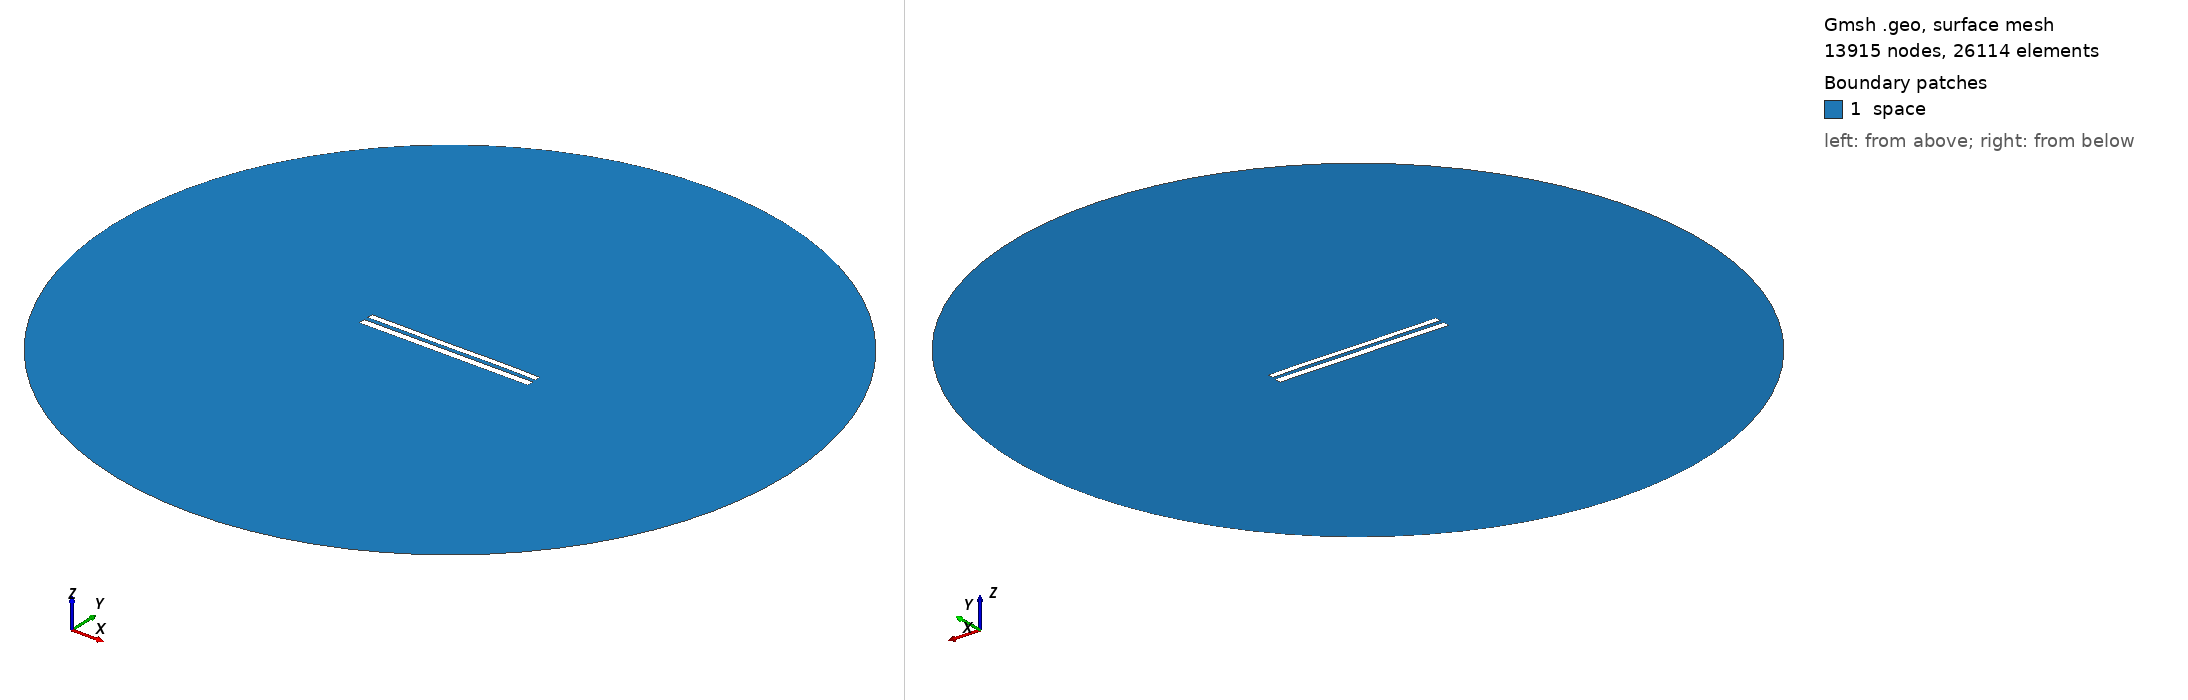

Gmsh geometry script, surface-meshed: 13915 nodes, 26114 surface elements. Boundary patches (legend numbers): 1 space. Left view from above one corner, right view from below the opposite corner. Legend entries are the model's physical surfaces. The drawing asked Gmsh for element sizes between 1% and 20% of the model's largest extent; the script's own settings can give other sizes.

=== 8934.geo (drawn) ===
//---------------------------------------
// Geometry kernel
//---------------------------------------

SetFactory("OpenCASCADE");



//---------------------------------------
// Parameters of the geometry
//---------------------------------------

// Overetch of the upper plate
overetch = 0.25;

// Distance between the plates
distance = 2.5;

// Discretization over the x axis (for the deformation)
nx = 50; 

// Length of the plate
L = 100 - overetch; 

// Number of modes
n = 4; 

// 1st mode coefficient
coeff(1) = -0.075;
beta(1) = 0.596864 * 3.1415926535 / L;

// 2nd mode coefficient
coeff(2) = 0.0;
beta(2) = 1.49418 * 3.1415926535 / L;

// 3rd mode coefficient
coeff(3) = -0.075;
beta(3) = 2.50025 * 3.1415926535 / L;

// 4th mode coefficient
coeff(4) = 0.07499999999999998;
beta(4) = 3.49999 * 3.1415926535 / L;



//---------------------------------------
// Upper plate (deformed rectangle)
//---------------------------------------

// Coordiantes of the upper plate
xmin = -50;
xmax = 50 - overetch;

// Height of the upper plate
yheight = 4 - 2 * overetch;

// Indexes of the points
UpperID[] = {};
LowerID[] = {};
LeftID[] = {};
RightID[] = {};

// Point index
p = 1;

// Horizontal edges
For i In {1:nx}
    x = xmin + (i-1)*(xmax - xmin)/(nx-1);

    y_bottom = distance / 2 + overetch;
    For j In {1:n}
        C = (Cosh(beta(j)*L) + Cos(beta(j)*L)) / (Sinh(beta(j)*L) + Sin(beta(j)*L));
        y_bottom  = y_bottom + coeff(j) * (Cosh(beta(j)*(x+50)) - Cos(beta(j)*(x+50)) - C * (Sinh(beta(j)*(x+50)) - Sin(beta(j)*(x+50))));
    EndFor

    y_top = y_bottom + yheight;

    Point(p) = {x, y_top, 0, 1.0};
    UpperID[i] = p;
    p = p + 1;

    Point(p) = {x, y_bottom, 0, 1.0};
    LowerID[i] = p;
    p = p + 1;
EndFor

// Create point lists
UpperPts[] = {}; LowerPts[] = {};
For i In {1:nx}
  UpperPts[] += {UpperID[i]};
  LowerPts[] += {LowerID[i]};
EndFor

// Build splines
Spline(1) = {UpperPts[]};
Spline(2) = {LowerPts[]};
Line(3) = {LowerPts[nx-1], UpperPts[nx-1]};
Line(4) = {LowerPts[0], UpperPts[0]};

// Build the plane surface
Curve Loop(1) = {2, 3, -1, -4};
Plane Surface(1) = {1};



//---------------------------------------
// Lower plate (rectangle)
//---------------------------------------

// Vertices
Point(1001) = {-50, -1, 0, 1.0};
Point(1002) = { 50, -1, 0, 1.0};
Point(1003) = { 50,  -5, 0, 1.0};
Point(1004) = {-50,  -5, 0, 1.0};

// Edges
Line(5) = {1001, 1002};
Line(6) = {1002, 1003};
Line(7) = {1003, 1004};
Line(8) = {1004, 1001};

// Plane surface
Line Loop(2) = {5, 6, 7, 8};
Plane Surface(2) = {2}; 



//---------------------------------------
// Outer (fictious) boundary
//---------------------------------------

// Points
Point(1005) = {0, 0, 0};       // Center
Point(1006) = {200, 0, 0};     // Start point
Point(1007) = {0, 200, 0};     // 90 degrees
Point(1008) = {-200, 0, 0};    // 180 degrees
Point(1009) = {0, -200, 0};    // 270 degrees

// Circle arcs (each needs start, center, end)
Circle(9) = {1006, 1005, 1007};
Circle(10) = {1007, 1005, 1008};
Circle(11) = {1008, 1005, 1009};
Circle(12) = {1009, 1005, 1006};

// Plane surface for the entire domain
Curve Loop(3) = {9, 10, 11, 12};
Surface(3) = {3};

// Subtract the plates from the whole domain to obtain the actual domain where we want to solve the equations
BooleanDifference{ Surface{3}; Delete; }{ Surface{1}; Surface{2}; Delete; }




//---------------------------------------
// Transfinite Lines/Curves
//---------------------------------------

// Set the number of points on the boundaries
r = 7;

// Plates
Transfinite Curve {1, 2} = 50*r Using Progression 1;
Transfinite Curve {3, 4} = 2*r Using Progression 1;
Transfinite Line {5, 7} = 50*r Using Progression 1;
Transfinite Line {6, 8} = 2*r Using Progression 1;

// Outer boundary
Transfinite Line {9, 10, 11, 12} = 20 Using Progression 1;



//---------------------------------------
// Physical groups
//---------------------------------------                

// Physical curves (boundaries)
Physical Line("force_segment", 10) = {2};
Physical Line("upper_plate", 11) = {1, 3, 4};
Physical Line("lower_plate", 12) = {5, 6, 7, 8};
Physical Line("boundary", 20) = {9, 10, 11, 12};

// Physical Surfaces
Physical Surface("space", 30) = {3};



//---------------------------------------
// 6. Generate the Mesh
//---------------------------------------

// 2D mesh generation
Mesh 2;
